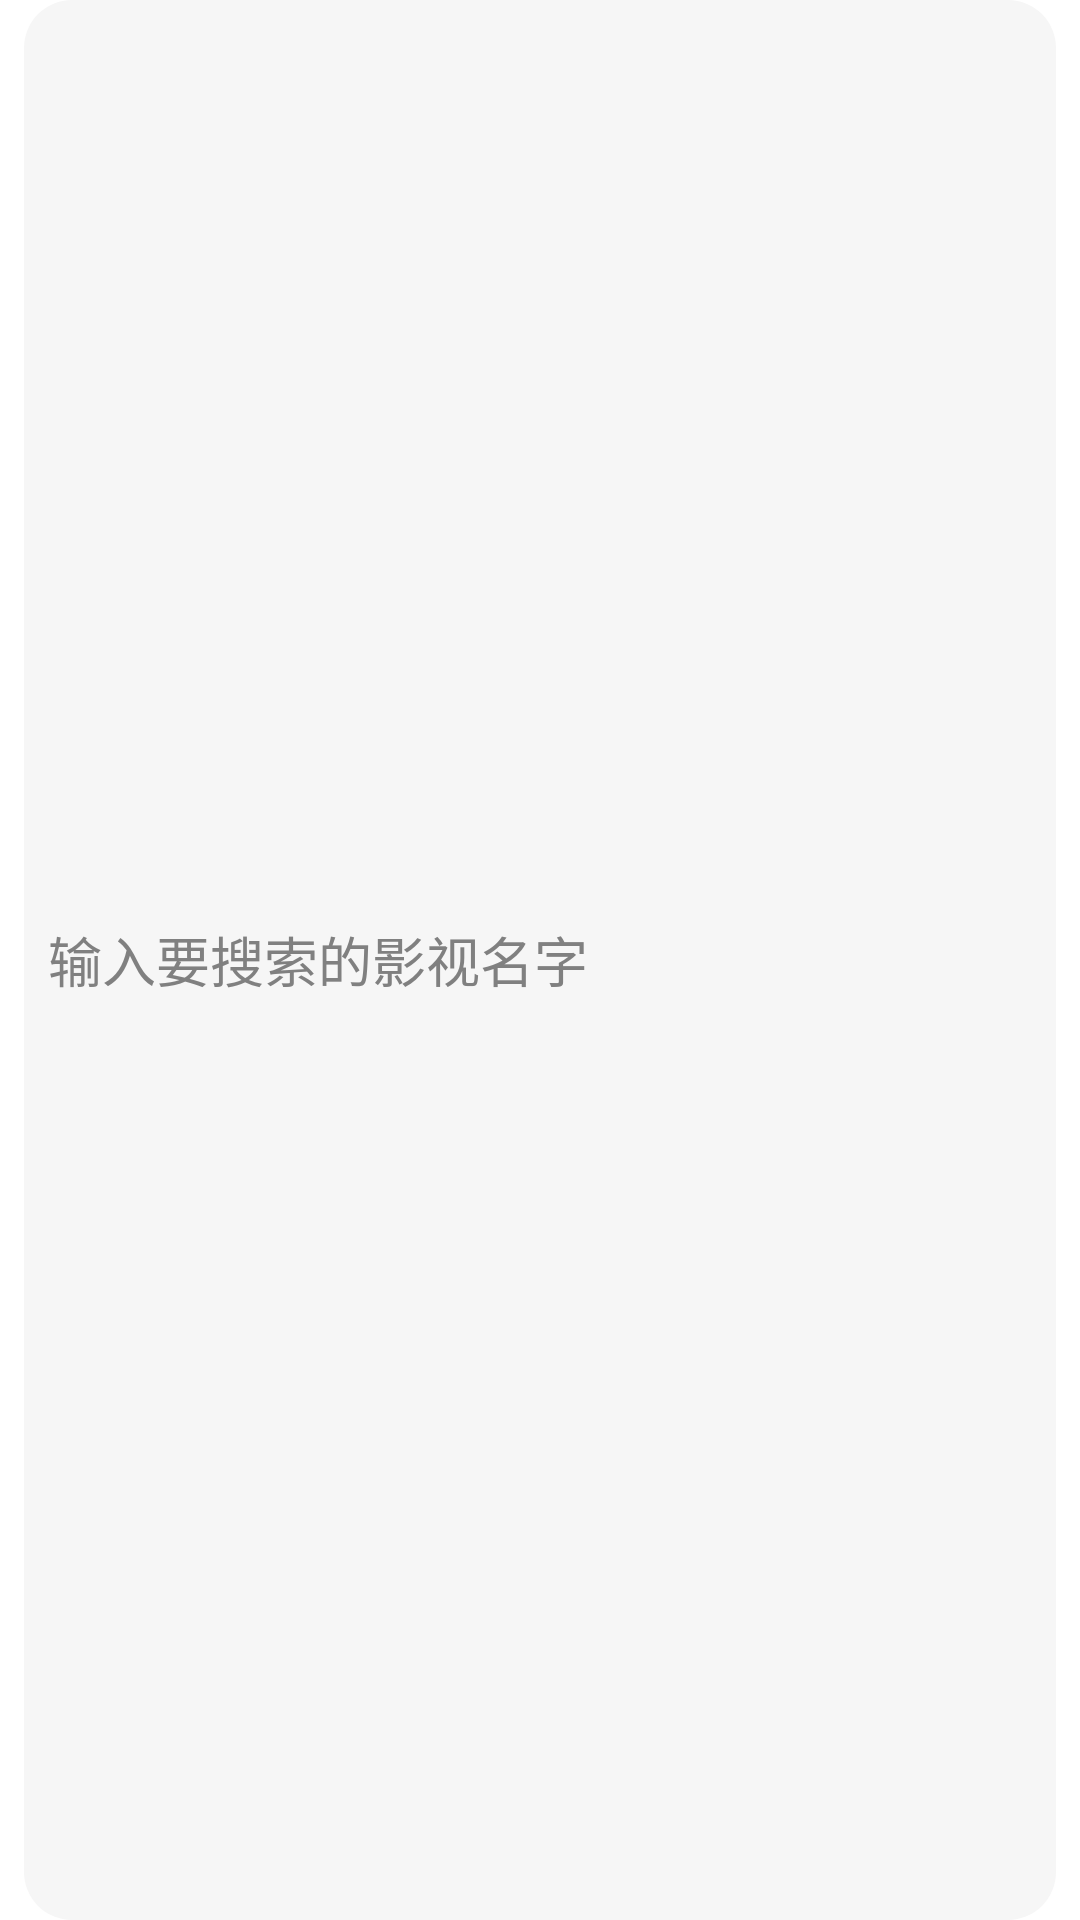

Layout XML and referenced resources for this Android screen:
<!-- AndroidManifest.xml: application theme AppTheme -->
<!-- res/layout/search_box.xml -->
<?xml version="1.0" encoding="utf-8"?>
<LinearLayout xmlns:android="http://schemas.android.com/apk/res/android"
    android:layout_width="match_parent"
    android:orientation="horizontal"
    android:layout_height="38dp"
    android:id="@+id/ll_search_box"
    android:layout_marginTop="8dp"
    >

    <EditText
        android:layout_width="0dp"
        android:layout_weight="1"
        android:layout_height="match_parent"
        android:id="@+id/et_search_key"
        android:background="@drawable/box_rang"
        android:drawableLeft="@mipmap/search"
        android:paddingLeft="8dp"
        android:singleLine="true"
        android:drawablePadding="4dp"
        android:layout_marginLeft="8dp"
        android:textColor="@color/TextDefaultColor"
        android:layout_marginRight="8dp"
        android:imeOptions="actionSearch"
        android:hint="@string/SearhHint"
        />

    <TextView
        android:layout_width="wrap_content"
        android:text="取消"
        android:textSize="16sp"
        android:visibility="gone"
        android:id="@+id/tv_search_cancel"
        android:gravity="center_vertical"
        android:layout_height="wrap_content"
        android:layout_marginRight="8dp"
        />

</LinearLayout>
<!-- resources referenced by this layout -->
<resources>
  <color name="TextDefaultColor">#565656</color>
  <!-- drawable box_rang (drawable) -->
  <?xml version="1.0" encoding="utf-8"?>
  <shape xmlns:android="http://schemas.android.com/apk/res/android"
      android:shape="rectangle">
      <solid android:color="#F6F6F6" />
  
      <corners
          android:radius="16dp">
      </corners>
  
  </shape>
  <string name="SearhHint">输入要搜索的影视名字</string>
  <style name="AppTheme" parent="android:Theme.Light.NoTitleBar">
      </style>
</resources>
